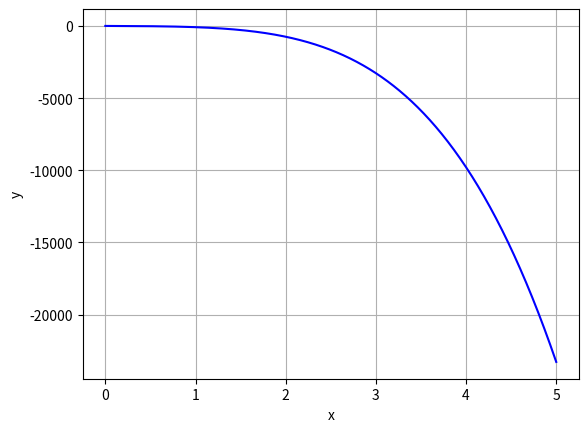

Python code for this plot:
import matplotlib.pyplot as plt
import numpy as np
import math as mt

q = 2e-5
E = 8.85e-12
F = 1.25
a = 0.9
k = q*q/E


def f(x):
    return F-(k*x)/4*mt.pi*pow(x**2+a**2, 1.5)


# mtd grafico para achar boa aproximacao inicial para x


def grafico(m, n, p=600):
    x = np.linspace(m, n, p)

    plt.plot(x, f(x), 'b')
    plt.xlabel('x')
    plt.ylabel('y')
    plt.grid(True)
    plt.show()


grafico(0, 5)
# pela analise grafica, temos raiz entre (0.02, 0.08)


def mtd_bissec(xl, xu, erro, N):
    if f(xl)*f(xu) > 0:
        print(
            f"a função não apresenta raíz no intervalo de [{xl}, {xu}] por esse metodo")
        return None

    iteracao = 0
    while (abs(xl-xu)/abs(xu)) > erro and iteracao <= N:  # utilizando erro relativo
        if f(xl)*f(xu) == 0:
            if f(xl) == 0:
                return xl
            else:
                return xu

        t = (xl+xu)/2
        if f(t)*f(xu) < 0:
            xl = t
        else:
            xu = t
        iteracao += 1

    return (xl+xu)/2


raiz = mtd_bissec(0.02, 0.08, 0.0001, 20)

if raiz is not None:
    print(
        f'A distância que satisfaz é aprox. x = {raiz:.6f} metros')
